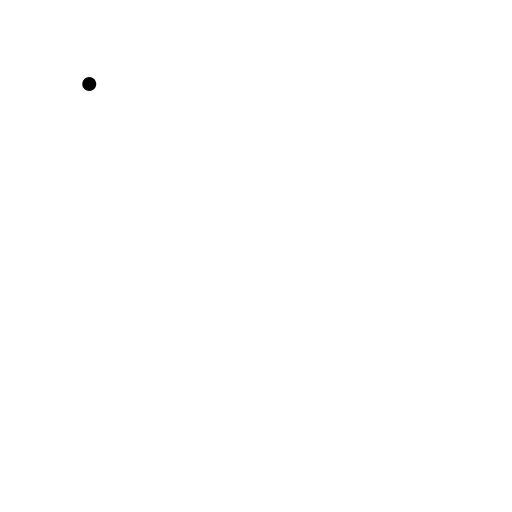
t = 0.00 s
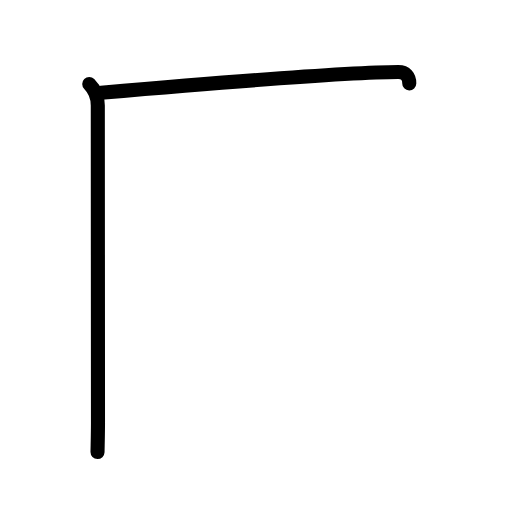
t = 1.38 s
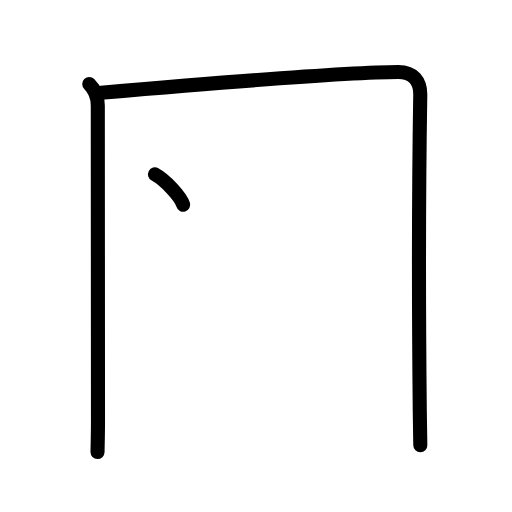
t = 2.75 s
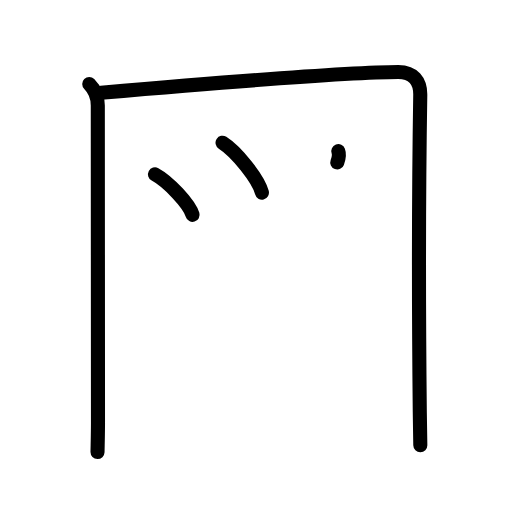
t = 4.25 s
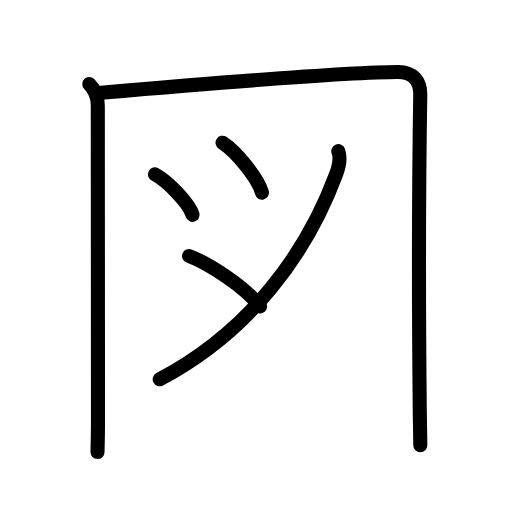
t = 5.50 s
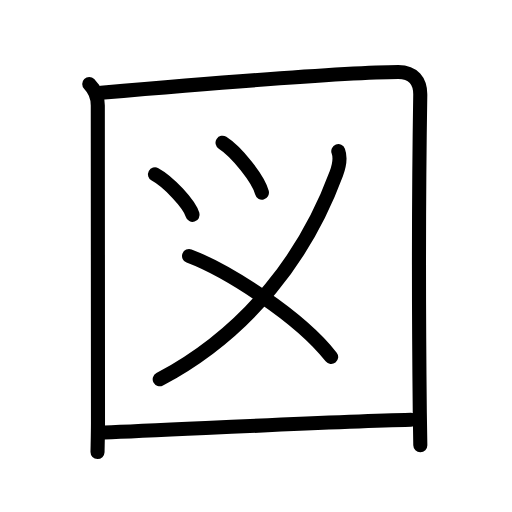
t = 7.00 s

The animated SVG that drew these frames (rendered in a browser with its animation timeline set to each time). Animation: 19 SMIL elements (animate=19); one cycle of 7.00 s.

<?xml version="1.0" encoding="UTF-8"?>
<!--
AniKanjiVG is licensed by CC-BY-SA Paul C. Sommerhoff (https://bitbucket.org/sommerhoff/anikanjivg).
AniKanjiVG uses KanjiVG which is licensed by CC-BY-SA Ulrich Apel (http://kanjivg.tagaini.net).
See also http://creativecommons.org/licenses/by-sa/3.0/
-->
<svg xmlns:kvg='http://kanjivg.tagaini.net' xmlns='http://www.w3.org/2000/svg' width='109' height='109' viewBox='0 0 109 109' style='fill:none;stroke:#000000;stroke-width:3;stroke-linecap:round;stroke-linejoin:round;' id="kvg:kanji_056f3"><g id="kvg:056f3" kvg:element="図"><g id="kvg:056f3-g1" kvg:element="囗" kvg:part="1" kvg:radical="general"><path id="kvg:056f3-s1" kvg:type="㇑" d="M19,17.88c1.25,1.25,1.82,2.7,1.82,4.56c0,15.18,0.04,41.06,0.04,67.55c0,2.12-0.06,4.2-0.1,6.25"><animate attributeName="d" begin="0.0s" dur="0.3333333333333333s" from="M19,17.88C19,17.88,19,17.88,19,17.88" to="M19,17.88c1.25,1.25,1.82,2.7,1.82,4.56" />
<animate attributeName="d" begin="0.3333333333333333s" dur="0.3333333333333333s" from="M19,17.88c1.25,1.25,1.82,2.7,1.82,4.56c0,0,0,0,0,0,0" to="M19,17.88c1.25,1.25,1.82,2.7,1.82,4.56c0,15.18,0.04,41.06,0.04,67.55" />
<animate attributeName="d" begin="0.6666666666666666s" dur="0.3333333333333333s" from="M19,17.88c1.25,1.25,1.82,2.7,1.82,4.56c0,15.18,0.04,41.06,0.04,67.55c0,0,0,0,0,0,0" to="M19,17.88c1.25,1.25,1.82,2.7,1.82,4.56c0,15.18,0.04,41.06,0.04,67.55c0,2.12-0.06,4.2-0.1,6.25" />
</path>
<path id="kvg:056f3-s2" kvg:type="㇕a" d="M21.52,19.73c18.46-1.58,52.47-4.4,63.27-4.4c3.2,0,4.72,1.93,4.68,4.87c-0.22,13.81-0.33,46.02-0.1,67.53c0.03,2.46,0.06,4.83,0.11,7.06"><animate attributeName="d" begin="1.0s" dur="0.25s" from="M21.52,19.73C21.52,19.73,21.52,19.73,21.52,19.73" to="M21.52,19.73c18.46-1.58,52.47-4.4,63.27-4.4" />
<animate attributeName="d" begin="1.25s" dur="0.25s" from="M21.52,19.73c18.46-1.58,52.47-4.4,63.27-4.4c0,0,0,0,0,0,0" to="M21.52,19.73c18.46-1.58,52.47-4.4,63.27-4.4c3.2,0,4.72,1.93,4.68,4.87" />
<animate attributeName="d" begin="1.5s" dur="0.25s" from="M21.52,19.73c18.46-1.58,52.47-4.4,63.27-4.4c3.2,0,4.72,1.93,4.68,4.87c0,0,0,0,0,0,0" to="M21.52,19.73c18.46-1.58,52.47-4.4,63.27-4.4c3.2,0,4.72,1.93,4.68,4.87c-0.22,13.81-0.33,46.02-0.1,67.53" />
<animate attributeName="d" begin="1.75s" dur="0.25s" from="M21.52,19.73c18.46-1.58,52.47-4.4,63.27-4.4c3.2,0,4.72,1.93,4.68,4.87c-0.22,13.81-0.33,46.02-0.1,67.53c0,0,0,0,0,0,0" to="M21.52,19.73c18.46-1.58,52.47-4.4,63.27-4.4c3.2,0,4.72,1.93,4.68,4.87c-0.22,13.81-0.33,46.02-0.1,67.53c0.03,2.46,0.06,4.83,0.11,7.06" />
<animate attributeName="d" begin="0s" dur="1.0s" from="M-100,-100" to="M-100,-100" />
</path>
</g>
<g id="kvg:056f3-g2" kvg:element="⺍" kvg:part="1" kvg:original="つ"><path id="kvg:056f3-s3" kvg:type="㇔" d="M33,37.12c2.82,1.52,7.29,6.26,8,8.62"><animate attributeName="d" begin="2.0s" dur="1.0s" from="M33,37.12C33,37.12,33,37.12,33,37.12" to="M33,37.12c2.82,1.52,7.29,6.26,8,8.62" />
<animate attributeName="d" begin="0s" dur="2.0s" from="M-100,-100" to="M-100,-100" />
</path>
<path id="kvg:056f3-s4" kvg:type="㇔" d="M47.38,30.38c2.96,1.88,7.64,7.71,8.38,10.62"><animate attributeName="d" begin="3.0s" dur="1.0s" from="M47.38,30.38C47.38,30.38,47.38,30.38,47.38,30.38" to="M47.38,30.38c2.96,1.88,7.64,7.71,8.38,10.62" />
<animate attributeName="d" begin="0s" dur="3.0s" from="M-100,-100" to="M-100,-100" />
</path>
</g>
<g id="kvg:056f3-g3" kvg:element="乂" kvg:part="1"><g id="kvg:056f3-g4" kvg:element="⺍" kvg:part="2" kvg:original="つ"><g id="kvg:056f3-g5" kvg:element="丿"><path id="kvg:056f3-s5" kvg:type="㇒" d="M72.02,32.18c0.48,1.32,0.38,2.64-0.43,4.81C65.25,54.12,53.12,70.62,34,80.75"><animate attributeName="d" begin="4.0s" dur="0.5s" from="M72.02,32.18C72.02,32.18,72.02,32.18,72.02,32.18" to="M72.02,32.18c0.48,1.32,0.38,2.64-0.43,4.81" />
<animate attributeName="d" begin="4.5s" dur="0.5s" from="M72.02,32.18c0.48,1.32,0.38,2.64-0.43,4.81c0,0,0,0,0,0,0" to="M72.02,32.18c0.48,1.32,0.38,2.64-0.43,4.81C65.25,54.12,53.12,70.62,34,80.75" />
<animate attributeName="d" begin="0s" dur="4.0s" from="M-100,-100" to="M-100,-100" />
</path>
</g>
</g>
</g>
<g id="kvg:056f3-g6" kvg:element="乂" kvg:part="2"><path id="kvg:056f3-s6" kvg:type="㇔/㇏" d="M40.25,54.5C48.33,57.57,63.72,67.3,70.5,76"><animate attributeName="d" begin="5.0s" dur="1.0s" from="M40.25,54.5C40.25,54.5,40.25,54.5,40.25,54.5" to="M40.25,54.5C48.33,57.57,63.72,67.3,70.5,76" />
<animate attributeName="d" begin="0s" dur="5.0s" from="M-100,-100" to="M-100,-100" />
</path>
</g>
<g id="kvg:056f3-g7" kvg:element="囗" kvg:part="2" kvg:radical="general"><path id="kvg:056f3-s7" kvg:type="㇐a" d="M22.19,92.08c15.31-0.58,47.64-2.3,65.29-2.71"><animate attributeName="d" begin="6.0s" dur="1.0s" from="M22.19,92.08C22.19,92.08,22.19,92.08,22.19,92.08" to="M22.19,92.08c15.31-0.58,47.64-2.3,65.29-2.71" />
<animate attributeName="d" begin="0s" dur="6.0s" from="M-100,-100" to="M-100,-100" />
</path>
</g>
</g>
</svg>
